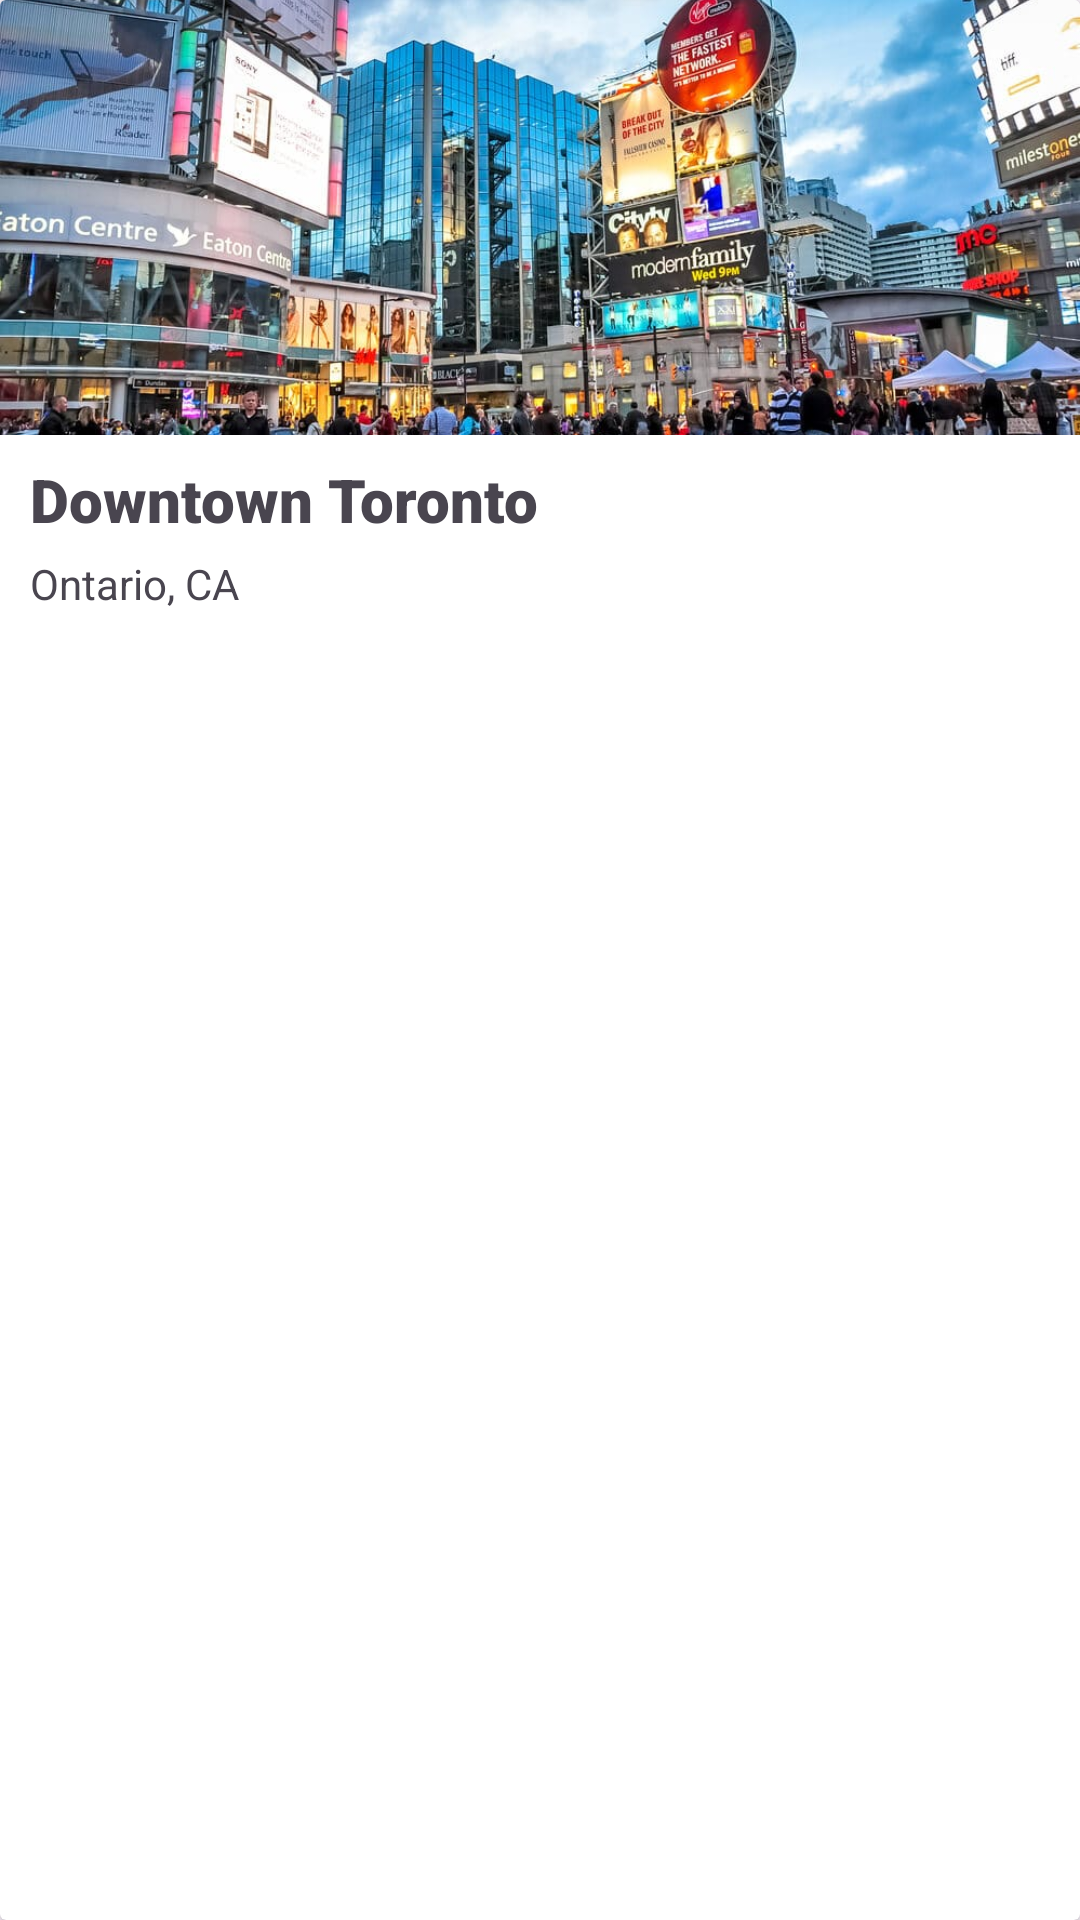

Produce the Android XML layout that renders to this screen, including the resource entries it uses.
<!-- AndroidManifest.xml: application theme Theme.Group9_MAPD711_Project -->
<!-- res/layout/individual_city_from_list.xml -->
<?xml version="1.0" encoding="utf-8"?>
<androidx.cardview.widget.CardView xmlns:android="http://schemas.android.com/apk/res/android"
    xmlns:app="http://schemas.android.com/apk/res-auto"
    android:layout_width="match_parent"
    android:layout_height="wrap_content"
    android:paddingBottom="10sp">

    <LinearLayout
        android:layout_width="match_parent"
        android:layout_height="wrap_content"
        android:orientation="vertical">

        <ImageView
            android:id="@+id/cityImage"
            android:layout_width="match_parent"
            android:layout_height="145dp"
            android:scaleType="centerCrop"
            app:srcCompat="@drawable/dundas" />

        <TextView
            android:id="@+id/cityName"
            android:layout_width="wrap_content"
            android:layout_height="wrap_content"
            android:layout_marginTop="8sp"
            android:fontFamily="sans-serif-black"
            android:paddingStart="10sp"
            android:text="Downtown Toronto"
            android:textSize="20sp" />

        <TextView
            android:id="@+id/cityCountry"
            android:layout_width="wrap_content"
            android:layout_height="wrap_content"
            android:layout_marginTop="5sp"
            android:paddingStart="10sp"
            android:paddingBottom="10sp"
            android:text="Ontario, CA" />
    </LinearLayout>
</androidx.cardview.widget.CardView>
<!-- resources referenced by this layout -->
<resources>
  <!-- drawable dundas: jpg bitmap (drawable, 153232 bytes) -->
  <style name="Theme.Group9_MAPD711_Project" parent="Base.Theme.Group9_MAPD711_Project" />
  <style name="Base.Theme.Group9_MAPD711_Project" parent="Theme.Material3.DayNight.NoActionBar">
          
           <item name="colorPrimary">@color/pizza_color</item>
      </style>
  <color name="pizza_color">#FD8917</color>
</resources>
